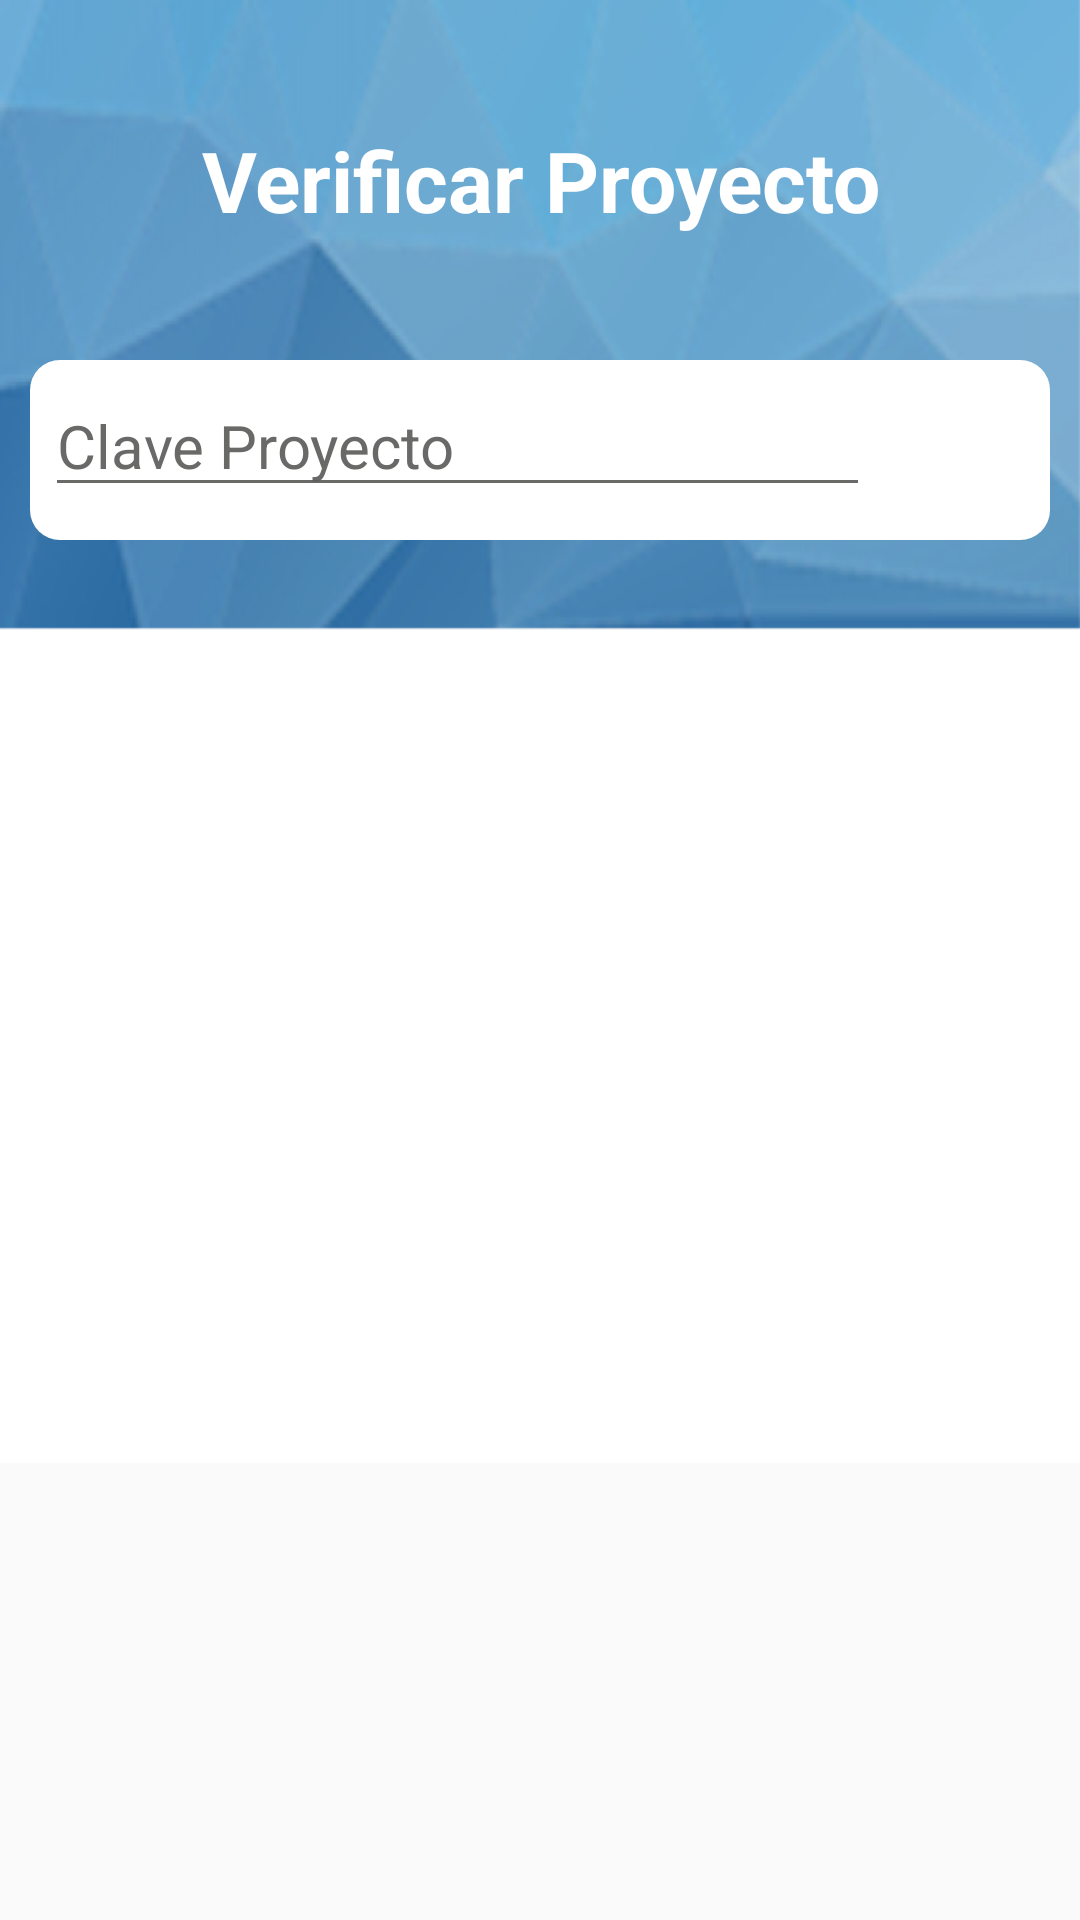

Reconstruct the res/layout file that produces this screen, plus the resources it refers to.
<!-- AndroidManifest.xml: application theme AppTheme -->
<!-- res/layout/ausuario_check_project.xml -->
<?xml version="1.0" encoding="utf-8"?>
<android.support.design.widget.CoordinatorLayout xmlns:android="http://schemas.android.com/apk/res/android"
    xmlns:app="http://schemas.android.com/apk/res-auto"
    xmlns:tools="http://schemas.android.com/tools"
    android:layout_width="match_parent"
    android:layout_height="match_parent"
    tools:context=".asignarUsuario.CheckProject">
    

    <ScrollView
        android:layout_width="match_parent"
        android:layout_height="match_parent">

        <LinearLayout
            android:layout_width="match_parent"
            android:layout_height="wrap_content"
            android:orientation="vertical">

            
            <LinearLayout
                android:layout_width="match_parent"
                android:layout_height="210dp"
                android:background="@drawable/fondo_secc_blue"
                android:orientation="vertical">

                <LinearLayout
                    android:layout_width="match_parent"
                    android:layout_height="100dp"
                    android:layout_marginBottom="10dp"
                    android:layout_marginTop="10dp"
                    android:elevation="16dp"
                    android:orientation="horizontal"
                    android:padding="10dp">

                    <TextView
                        android:layout_width="match_parent"
                        android:layout_height="match_parent"
                        android:layout_gravity="center"
                        android:gravity="center"
                        android:text="Verificar Proyecto"
                        android:textColor="@android:color/white"
                        android:textSize="28dp"
                        android:textStyle="bold" />
                </LinearLayout>

                <LinearLayout
                    android:layout_width="match_parent"
                    android:layout_height="60dp"
                    android:layout_gravity="bottom"
                    android:layout_marginLeft="10dp"
                    android:layout_marginRight="10dp"
                    android:background="@drawable/esquinas_redondeadas"
                    android:orientation="horizontal"
                    android:weightSum="3"
                    android:padding="5dp">

                    <EditText
                        android:id="@+id/codigo_verifica"
                        android:layout_width="230dp"
                        android:layout_height="wrap_content"
                        android:hint="@string/hint_claveProyecto"
                        android:singleLine="true"
                        android:theme="@style/EditTextBlackSearch"
                        android:layout_weight="2.7"
                        />

                    <Button
                        android:id="@+id/btn_verificar"
                        android:layout_width="30dp"
                        android:layout_height="30dp"
                        android:layout_gravity="center_vertical"
                        android:layout_marginLeft="20dp"
                        android:background="@drawable/ic_search_black"
                        />
                </LinearLayout>

            </LinearLayout>

            
            <LinearLayout
                android:layout_width="match_parent"
                android:layout_height="wrap_content"
                android:background="@android:color/white"
                android:orientation="vertical"
                android:padding="@dimen/padding_horizontal_login">

                <TextView
                    android:id="@+id/cambiarTitulo"
                    android:layout_width="match_parent"
                    android:layout_height="wrap_content"
                    android:layout_marginTop="10dp"
                    android:gravity="center_horizontal"
                    android:text="DATOS GENERALES"
                    android:textColor="@color/txt_secc01_titleDG"
                    android:textSize="24dp"
                    android:textStyle="bold"
                    android:visibility="invisible" />

                <TextView
                    android:id="@+id/cambiarid"
                    android:layout_width="match_parent"
                    android:layout_height="wrap_content"
                    android:layout_marginTop="15dp"
                    android:gravity="left"
                    android:textSize="16dp"
                    android:visibility="invisible" />

                <TextView
                    android:id="@+id/cambiarNombreProyecto"
                    android:layout_width="match_parent"
                    android:layout_height="wrap_content"
                    android:layout_marginTop="15dp"
                    android:gravity="left"
                    android:textSize="16dp"
                    android:visibility="invisible" />

                <Button
                    android:id="@+id/btnContinuar"
                    android:layout_width="match_parent"
                    android:layout_height="wrap_content"
                    android:layout_marginBottom="40dp"
                    android:layout_marginTop="10dp"
                    android:text="@string/text_btn_continuar"
                    android:theme="@style/RaisedButtonContinue_Blue"
                    android:visibility="invisible" />


            </LinearLayout>

        </LinearLayout>
    </ScrollView>


</android.support.design.widget.CoordinatorLayout>
<!-- resources referenced by this layout -->
<resources>
  <color name="colorPrimary">#00bcd4</color>
  <color name="txt_secc01_titleDG">#039296</color>
  <dimen name="padding_horizontal_login">32dp</dimen>
  <!-- drawable esquinas_redondeadas (drawable) -->
  <?xml version="1.0" encoding="utf-8"?>
  <shape xmlns:android="http://schemas.android.com/apk/res/android"
      android:shape="rectangle">
      <solid android:color="@android:color/white"></solid>
      <stroke android:color="@android:color/white" android:width="0dp"></stroke>
      <corners android:radius="10dp">
  
      </corners>
  
  </shape>
  <!-- drawable fondo_secc_blue: png bitmap (drawable, 158278 bytes) -->
  <string name="hint_claveProyecto">Clave Proyecto</string>
  <string name="text_btn_continuar">Continuar</string>
  <style name="EditTextBlackSearch" parent="Theme.AppCompat.Light">
          <item name="android:textColorHint">@color/txt_general_grey</item>
          <item name="android:textColorPrimary">#34495E</item>
          <item name="colorAccent">@color/txt_general_grey</item>
          <item name="colorControlNormal">@color/txt_general_grey</item>
          <item name="colorControlActivated">@android:color/white</item>
          <item name="android:textSize">@dimen/edit_textsize_login</item>
      </style>
  <style name="RaisedButtonContinue_Blue" parent="Theme.AppCompat.Light">
          <item name="colorButtonNormal">#165A92</item>
          <item name="colorControlHighlight">#7093b1</item>
          <item name="android:textColor">@android:color/white</item>
      </style>
  <style name="AppTheme" parent="Theme.AppCompat.Light.NoActionBar">
          
          <item name="colorPrimary">@color/colorPrimary</item>
          <item name="colorPrimaryDark">@color/colorPrimaryDark</item>
          <item name="colorAccent">@color/colorAccent</item>
      </style>
  <color name="txt_general_grey">#ed5e5e5d</color>
  <dimen name="edit_textsize_login">20sp</dimen>
  <color name="colorPrimaryDark">#0097A7</color>
  <color name="colorAccent">#ffffff</color>
</resources>
